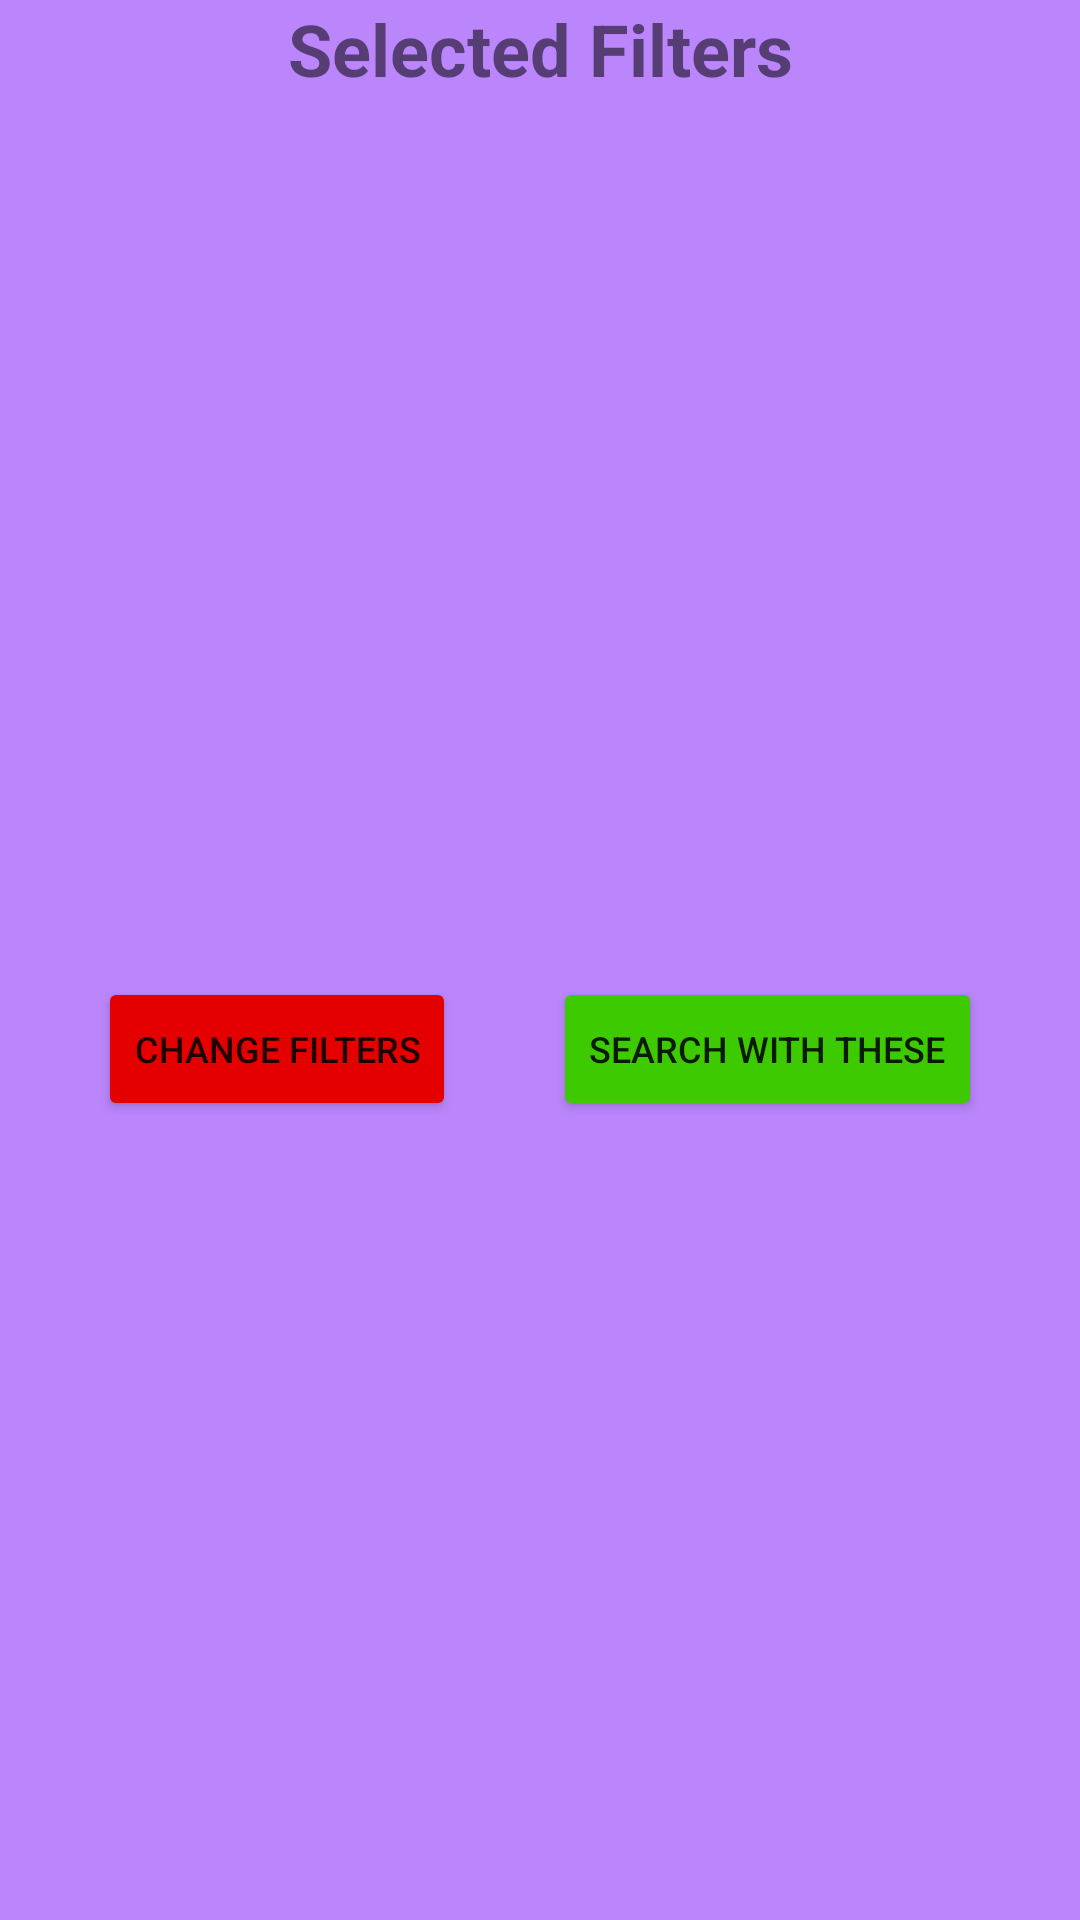

Android layout source for this screen:
<!-- AndroidManifest.xml: application theme Theme.YuGiOhDeckBuilder -->
<!-- res/layout/custom_filter_alert.xml -->
<?xml version="1.0" encoding="utf-8"?>
<androidx.constraintlayout.widget.ConstraintLayout xmlns:android="http://schemas.android.com/apk/res/android"
    xmlns:app="http://schemas.android.com/apk/res-auto"
    xmlns:tools="http://schemas.android.com/tools"
    android:layout_width="match_parent"
    android:layout_height="wrap_content"
    android:background="@color/green"
    android:backgroundTint="@color/purple_200">

    <TextView
        android:id="@+id/tv_filter_alert_title"
        android:layout_width="wrap_content"
        android:layout_height="wrap_content"
        android:text="@string/selected_filter_title"
        android:textSize="24sp"
        android:textStyle="bold"
        app:layout_constraintEnd_toEndOf="parent"
        app:layout_constraintStart_toStartOf="parent"
        app:layout_constraintTop_toTopOf="parent" />

    <TextView
        android:id="@+id/tv_filter_alert_list"
        android:layout_width="wrap_content"
        android:layout_height="wrap_content"
        android:textSize="20sp"
        app:layout_constraintEnd_toEndOf="parent"
        app:layout_constraintStart_toStartOf="parent"
        app:layout_constraintTop_toBottomOf="@id/tv_filter_alert_title"
        tools:text="Type | Race | Level | Attribute" />

    <Button
        android:id="@+id/btn_filter_alert_dismiss"
        android:layout_width="wrap_content"
        android:layout_height="wrap_content"
        android:backgroundTint="@color/red"
        android:textSize="12sp"
        android:text="@string/selected_filter_change"
        app:layout_constraintBottom_toBottomOf="parent"
        app:layout_constraintEnd_toStartOf="@id/btn_filter_alert_search"
        app:layout_constraintStart_toStartOf="parent"
        app:layout_constraintTop_toBottomOf="@id/tv_filter_alert_list" />

    <Button
        android:id="@+id/btn_filter_alert_search"
        android:layout_width="wrap_content"
        android:layout_height="wrap_content"
        android:backgroundTint="@color/green"
        android:textSize="12sp"
        android:text="@string/selected_filter_submit"
        app:layout_constraintBottom_toBottomOf="parent"
        app:layout_constraintEnd_toEndOf="parent"
        app:layout_constraintStart_toEndOf="@id/btn_filter_alert_dismiss"
        app:layout_constraintTop_toBottomOf="@id/tv_filter_alert_list" />
</androidx.constraintlayout.widget.ConstraintLayout>
<!-- resources referenced by this layout -->
<resources>
  <color name="green">#3DCA00</color>
  <color name="purple_200">#FFBB86FC</color>
  <color name="red">#E50000</color>
  <string name="selected_filter_change">Change filters</string>
  <string name="selected_filter_submit">Search with these</string>
  <string name="selected_filter_title">Selected Filters</string>
  <style name="Theme.YuGiOhDeckBuilder" parent="Theme.MaterialComponents.DayNight.NoActionBar">
          
          <item name="colorPrimary">@color/purple_500</item>
          <item name="colorPrimaryVariant">@color/purple_700</item>
          <item name="colorOnPrimary">@color/white</item>
          
          <item name="colorSecondary">@color/teal_200</item>
          <item name="colorSecondaryVariant">@color/teal_700</item>
          <item name="colorOnSecondary">@color/black</item>
          
          <item name="android:statusBarColor" tools:targetApi="l">?attr/colorPrimaryVariant</item>
          
      </style>
  <color name="purple_500">#FF6200EE</color>
  <color name="purple_700">#FF3700B3</color>
  <color name="white">#FFFFFFFF</color>
  <color name="teal_200">#FF03DAC5</color>
  <color name="teal_700">#FF018786</color>
  <color name="black">#FF000000</color>
</resources>
